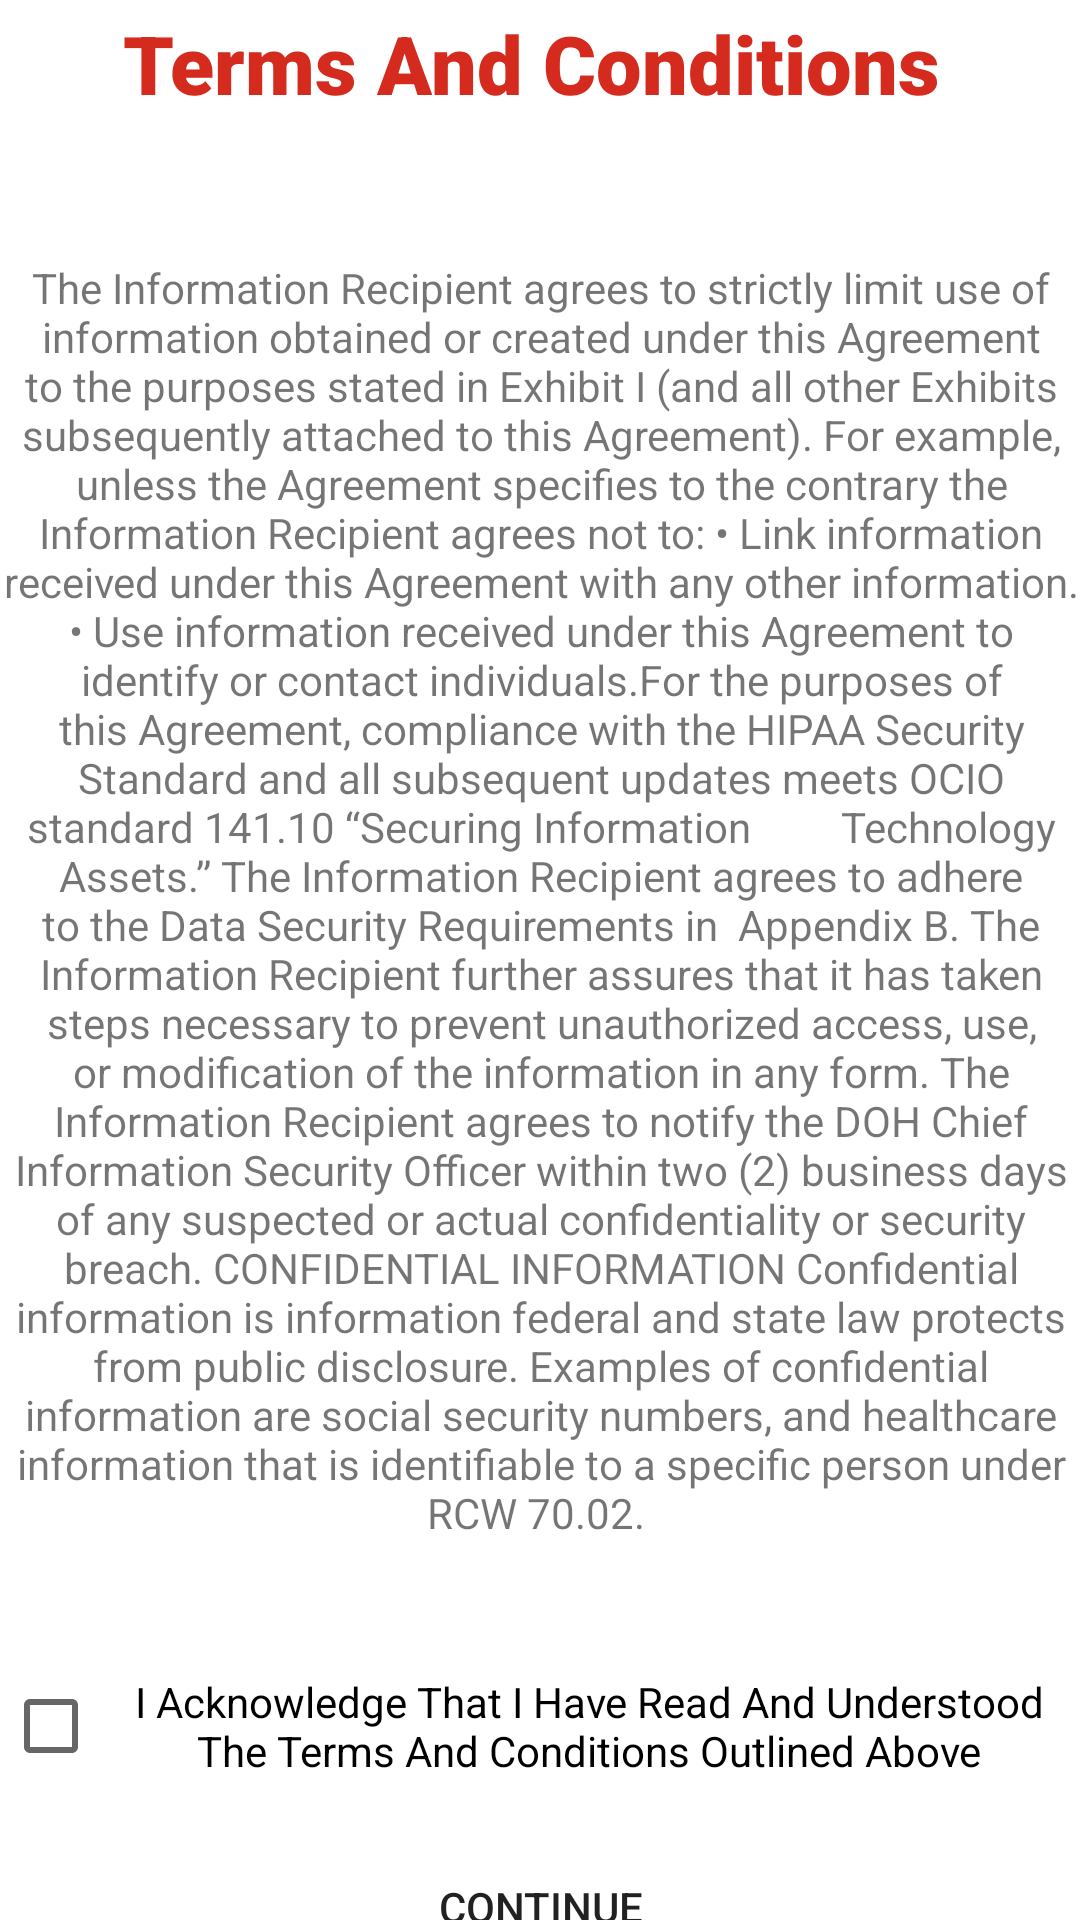

The Android layout XML behind this screen, and the referenced resources:
<!-- AndroidManifest.xml: application theme Theme.HealthCanadaApp -->
<!-- res/layout/activity_terms_and_services.xml -->
<?xml version="1.0" encoding="utf-8"?>
<androidx.constraintlayout.widget.ConstraintLayout xmlns:android="http://schemas.android.com/apk/res/android"
    xmlns:app="http://schemas.android.com/apk/res-auto"
    xmlns:tools="http://schemas.android.com/tools"
    android:layout_width="match_parent"
    android:layout_height="match_parent"
    tools:context=".terms_and_services">

    <LinearLayout
        android:layout_width="409dp"
        android:layout_height="729dp"
        android:orientation="vertical"
        app:layout_constraintBottom_toBottomOf="parent"
        app:layout_constraintEnd_toEndOf="parent"
        app:layout_constraintStart_toStartOf="parent"
        app:layout_constraintTop_toTopOf="parent"
        android:padding="25dp">


        <TextView
            android:id="@+id/textView"
            android:layout_width="match_parent"
            android:layout_height="1dp"
            android:layout_gravity="center_vertical"
            android:layout_weight="0.25"
            android:fontFamily="sans-serif-black"
            android:gravity="center"
            android:text="Terms And Conditions "
            android:textAlignment="center"
            android:textColor="@color/red"
            android:textSize="27dp" />

        <TextView
            android:id="@+id/textView2"
            android:layout_width="match_parent"
            android:layout_height="0dp"
            android:layout_weight="1.5"
            android:gravity="center"
            android:text="The Information Recipient agrees to strictly limit use of information obtained or created
under this Agreement to the purposes stated in Exhibit I (and all other Exhibits
subsequently attached to this Agreement). For example, unless the Agreement specifies
to the contrary the Information Recipient agrees not to:
• Link information received under this Agreement with any other information.
• Use information received under this Agreement to identify or contact
individuals.For the purposes of this Agreement, compliance with the HIPAA Security Standard and
all subsequent updates meets OCIO standard 141.10 “Securing Information
        Technology Assets.” The Information Recipient agrees to adhere to the Data Security Requirements in
 Appendix B. The Information Recipient further assures that it has taken steps
necessary to prevent unauthorized access, use, or modification of the information in
any form.
The Information Recipient agrees to notify the DOH Chief Information Security Officer
within two (2) business days of any suspected or actual confidentiality or security
breach. CONFIDENTIAL INFORMATION
Confidential information is information federal and state law protects from public
disclosure. Examples of confidential information are social security numbers, and
healthcare information that is identifiable to a specific person under RCW 70.02. "/>

        <CheckBox
            android:id="@+id/checkBox2"
            android:layout_width="match_parent"
            android:layout_height="9dp"
            android:layout_gravity="center_horizontal"
            android:layout_weight="0.2"
            android:gravity="center"
            android:text="I Acknowledge That I Have Read And Understood The Terms And Conditions Outlined Above"
            android:textAlignment="center" />

        <Button
            android:id="@+id/button2"
            android:layout_width="233dp"
            android:layout_height="wrap_content"
            android:background="@drawable/rounded_button"
            android:text="Continue"
            android:layout_gravity="center_horizontal"/>
    </LinearLayout>
</androidx.constraintlayout.widget.ConstraintLayout>
<!-- resources referenced by this layout -->
<resources>
  <color name="red"> #D52B1E</color>
  <style name="Theme.HealthCanadaApp" parent="Theme.MaterialComponents.DayNight.NoActionBar">
          
          <item name="colorPrimary">@color/red</item>
          <item name="colorPrimaryVariant">@color/purple_700</item>
          <item name="colorOnPrimary">@color/white</item>
          
          <item name="colorSecondary">@color/teal_200</item>
          <item name="colorSecondaryVariant">@color/teal_700</item>
          <item name="colorOnSecondary">@color/black</item>
          
          <item name="android:statusBarColor" tools:targetApi="l">?attr/colorOnPrimary</item>
          
      </style>
  <color name="purple_700">#FF3700B3</color>
  <color name="white">#FFFFFFFF</color>
  <color name="teal_200">#FF03DAC5</color>
  <color name="teal_700">#FF018786</color>
  <color name="black">#FF000000</color>
</resources>
